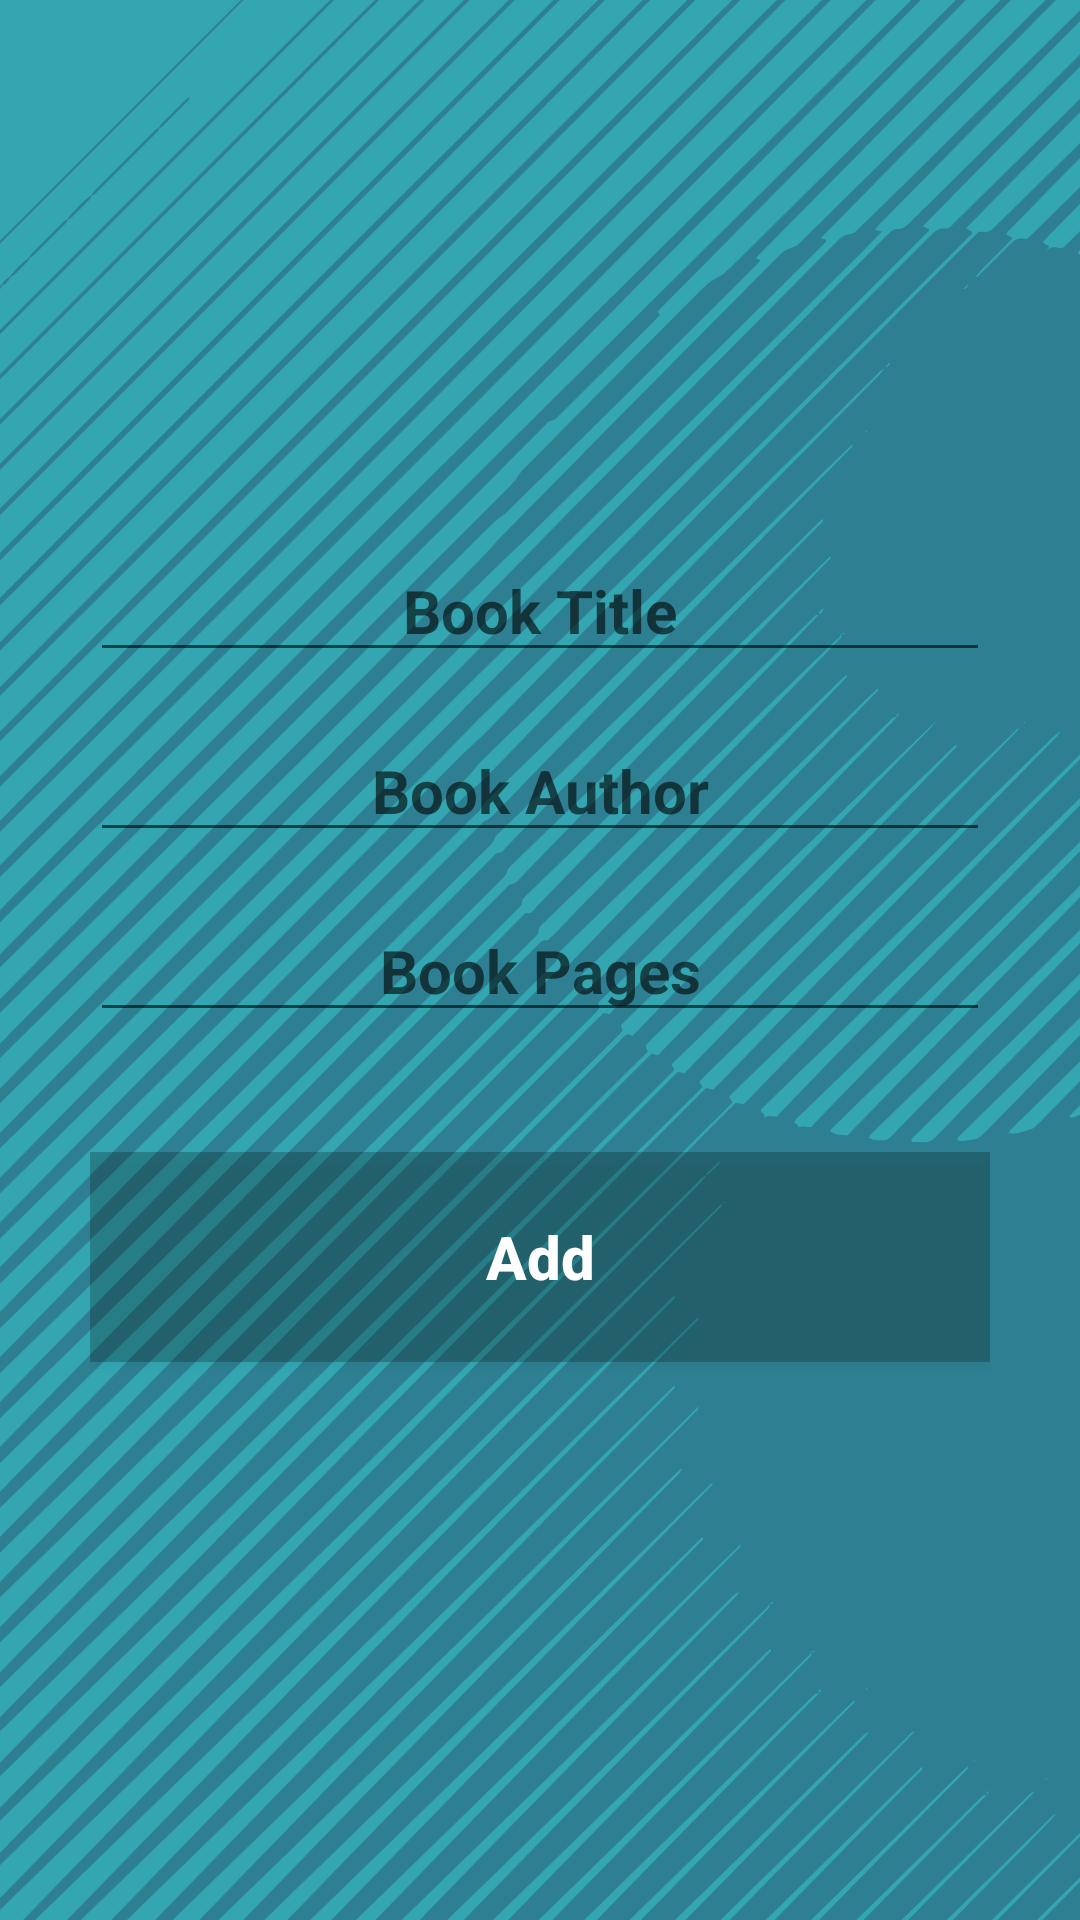

This screen was rendered from an Android layout file. Write that file and the resources it references.
<!-- AndroidManifest.xml: activity theme AddActivityTheme -->
<!-- res/layout/activity_add.xml -->
<?xml version="1.0" encoding="utf-8"?>
<androidx.constraintlayout.widget.ConstraintLayout xmlns:android="http://schemas.android.com/apk/res/android"
    xmlns:app="http://schemas.android.com/apk/res-auto"
    xmlns:tools="http://schemas.android.com/tools"
    android:layout_width="match_parent"
    android:layout_height="match_parent"
    tools:context=".AddActivity"
    android:background="@drawable/a"
    android:padding="30dp">

    <Button
        android:id="@+id/add_button"
        android:layout_width="match_parent"
        android:layout_height="70dp"
        android:layout_marginTop="40dp"
        android:background="@color/cardview_shadow_start_color"
        android:gravity="center"
        android:text="Add"
        android:textAlignment="center"
        android:textAllCaps="false"
        android:textColor="#FFFFFF"
        android:textSize="20sp"
        android:textStyle="bold"
        app:layout_constraintEnd_toEndOf="parent"
        app:layout_constraintHorizontal_bias="0.266"
        app:layout_constraintStart_toStartOf="parent"
        app:layout_constraintTop_toBottomOf="@+id/pages_input" />

    <EditText
        android:id="@+id/pages_input"
        android:layout_width="match_parent"
        android:layout_height="wrap_content"
        android:layout_marginTop="16dp"
        android:ems="10"
        android:gravity="center"
        android:hint="Book Pages"
        android:inputType="textPersonName"
        android:textAlignment="center"
        android:textColor="#FFFFFF"
        android:textSize="20sp"
        android:textStyle="bold"
        app:layout_constraintEnd_toEndOf="parent"
        app:layout_constraintHorizontal_bias="0.266"
        app:layout_constraintStart_toStartOf="parent"
        app:layout_constraintTop_toBottomOf="@+id/author_input" />

    <EditText
        android:id="@+id/author_input"
        android:layout_width="match_parent"
        android:layout_height="wrap_content"
        android:layout_marginTop="16dp"
        android:ems="10"
        android:gravity="center"
        android:hint="Book Author"
        android:inputType="textPersonName"
        android:textAlignment="center"
        android:textColor="#FFFFFF"
        android:textSize="20sp"
        android:textStyle="bold"
        app:layout_constraintEnd_toEndOf="parent"
        app:layout_constraintHorizontal_bias="0.266"
        app:layout_constraintStart_toStartOf="parent"
        app:layout_constraintTop_toBottomOf="@+id/title_input" />

    <EditText
        android:id="@+id/title_input"
        android:layout_width="match_parent"
        android:layout_height="wrap_content"
        android:layout_marginTop="150dp"

        android:ems="10"
        android:gravity="center"
        android:hint="Book Title"
        android:inputType="textPersonName"
        android:textAlignment="center"
        android:textColor="#FFFFFF"
        android:textSize="20sp"
        android:textStyle="bold"
        app:layout_constraintEnd_toEndOf="parent"
        app:layout_constraintHorizontal_bias="0.266"
        app:layout_constraintStart_toStartOf="parent"
        app:layout_constraintTop_toTopOf="parent" />
</androidx.constraintlayout.widget.ConstraintLayout>
<!-- resources referenced by this layout -->
<resources>
  <!-- drawable a: png bitmap (drawable, 143637 bytes) -->
  <style name="AddActivityTheme" parent="Theme.AppCompat.Light.NoActionBar">
          
          <item name="colorPrimary">#2D7F91</item>
          <item name="colorPrimaryDark">#2D7F91</item>
          <item name="colorAccent">#2D7F91</item>
  
          <item name="android:navigationBarColor">#2D7F91</item>
      </style>
</resources>
